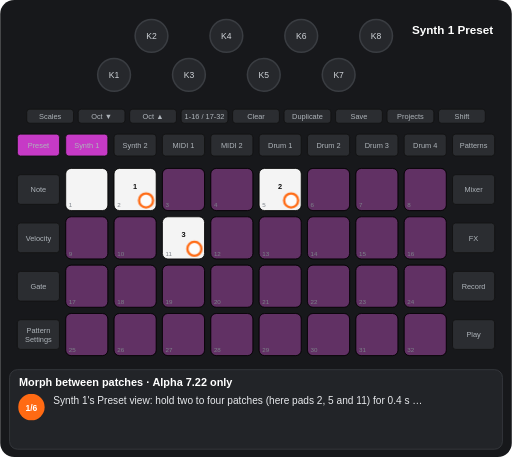
t = 0.00 s
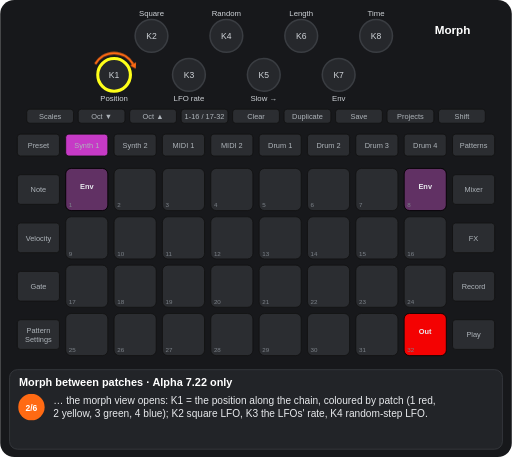
t = 1.75 s
t = 3.62 s: frame unchanged from t = 1.75 s, image omitted
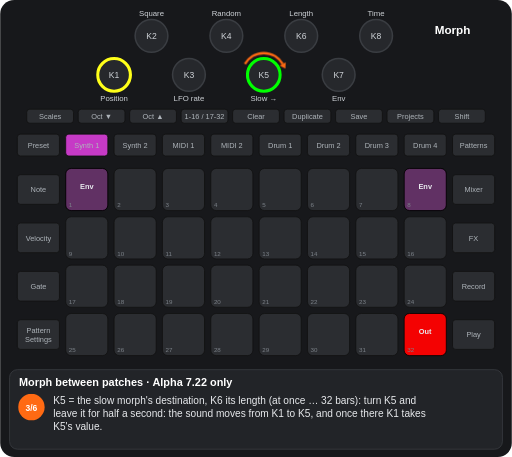
t = 4.87 s
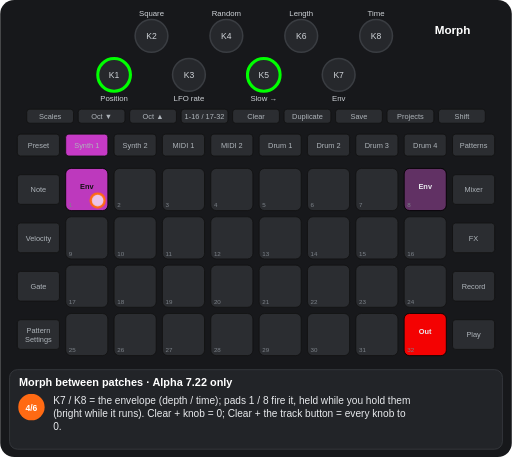
t = 6.74 s
t = 8.63 s: frame unchanged from t = 6.74 s, image omitted

The animated SVG that drew these frames (rendered in a browser with its animation timeline set to each time). Animation: 14 CSS @keyframes rules; frames cover the first 8.62 s, repeats indefinitely.

<svg xmlns="http://www.w3.org/2000/svg" viewBox="0 0 656 586" width="656" height="586" font-family="Arial, Helvetica, sans-serif" role="img" aria-label="Morph between patches · Alpha 7.22 only"><title>Morph between patches · Alpha 7.22 only</title><style>.kb{fill:#26282c;stroke:#3a3d42;stroke-width:2}.kt{font-size:11px;fill:#cfd3d8;text-anchor:middle}.u{fill:#2b2d31;stroke:#111}.bt{font-size:9.5px;fill:#aeb4ba;text-anchor:middle}.pn{font-size:8px;fill:#7d838a}.pl{font-size:9.5px;font-weight:bold;text-anchor:middle}.kl{font-size:10px;fill:#cfd3d8;text-anchor:middle}.fg{fill:#fff;fill-opacity:.7;stroke:#ff6a13;stroke-width:3}.fo{fill:none;stroke:#ff6a13;stroke-width:3}.ta{fill:none;stroke:#ff6a13;stroke-width:3}.vw{font-size:15px;font-weight:bold;fill:#fff;text-anchor:middle}.ti{font-size:14px;font-weight:bold;fill:#fff}.cp{font-size:13px;fill:#e8eaed}.sn{font-size:11px;font-weight:bold;fill:#fff;text-anchor:middle}.b{animation:b .6s step-end infinite}@keyframes b{0%{opacity:1}50%{opacity:0}100%{opacity:0}}.v{animation:v 1.2s ease-in-out infinite}@keyframes v{0%{opacity:1}50%{opacity:.3}100%{opacity:1}}.g0{animation:kg0 13554ms step-end infinite}@keyframes kg0{0%{opacity:1}12.889%{opacity:0}84.521%{opacity:1}100%{opacity:1}}.g1{animation:kg1 13554ms step-end infinite;opacity:0}@keyframes kg1{0%{opacity:0}12.889%{opacity:1}49.734%{opacity:0}68.179%{opacity:1}84.521%{opacity:0}100%{opacity:0}}.g2{animation:kg2 13554ms step-end infinite;opacity:0}@keyframes kg2{0%{opacity:0}12.889%{opacity:1}84.521%{opacity:0}100%{opacity:0}}.g3{animation:kg3 13554ms step-end infinite;opacity:0}@keyframes kg3{0%{opacity:0}49.734%{opacity:1}68.179%{opacity:0}100%{opacity:0}}.g4{animation:kg4 13554ms step-end infinite;opacity:0}@keyframes kg4{0%{opacity:0}12.889%{opacity:1}49.734%{opacity:0}100%{opacity:0}}.g5{animation:kg5 13554ms step-end infinite;opacity:0}@keyframes kg5{0%{opacity:0}12.889%{opacity:1}31.29%{opacity:0}100%{opacity:0}}.g6{animation:kg6 13554ms step-end infinite;opacity:0}@keyframes kg6{0%{opacity:0}31.29%{opacity:1}84.521%{opacity:0}100%{opacity:0}}.g7{animation:kg7 13554ms step-end infinite;opacity:0}@keyframes kg7{0%{opacity:0}49.734%{opacity:1}84.521%{opacity:0}100%{opacity:0}}.g8{animation:kg8 13554ms step-end infinite}@keyframes kg8{0%{opacity:1}12.889%{opacity:0}100%{opacity:0}}.g9{animation:kg9 13554ms step-end infinite;opacity:0}@keyframes kg9{0%{opacity:0}31.29%{opacity:1}49.734%{opacity:0}100%{opacity:0}}.g10{animation:kg10 13554ms step-end infinite;opacity:0}@keyframes kg10{0%{opacity:0}68.179%{opacity:1}84.521%{opacity:0}100%{opacity:0}}.g11{animation:kg11 13554ms step-end infinite;opacity:0}@keyframes kg11{0%{opacity:0}84.521%{opacity:1}100%{opacity:1}}</style><rect width="656" height="586" rx="18" fill="#17181b"/><circle cx="146" cy="96" r="21" class="kb"/><text x="146" y="100" class="kt">K1</text><circle cx="194" cy="46" r="21" class="kb"/><text x="194" y="50" class="kt">K2</text><circle cx="242" cy="96" r="21" class="kb"/><text x="242" y="100" class="kt">K3</text><circle cx="290" cy="46" r="21" class="kb"/><text x="290" y="50" class="kt">K4</text><circle cx="338" cy="96" r="21" class="kb"/><text x="338" y="100" class="kt">K5</text><circle cx="386" cy="46" r="21" class="kb"/><text x="386" y="50" class="kt">K6</text><circle cx="434" cy="96" r="21" class="kb"/><text x="434" y="100" class="kt">K7</text><circle cx="482" cy="46" r="21" class="kb"/><text x="482" y="50" class="kt">K8</text><rect x="34" y="140" width="60" height="18" rx="4" class="u"/><text x="64" y="152.5" class="bt">Scales</text><rect x="100" y="140" width="60" height="18" rx="4" class="u"/><text x="130" y="152.5" class="bt">Oct ▼</text><rect x="166" y="140" width="60" height="18" rx="4" class="u"/><text x="196" y="152.5" class="bt">Oct ▲</text><rect x="232" y="140" width="60" height="18" rx="4" class="u"/><text x="262" y="152.5" class="bt">1-16 / 17-32</text><rect x="298" y="140" width="60" height="18" rx="4" class="u"/><text x="328" y="152.5" class="bt">Clear</text><rect x="364" y="140" width="60" height="18" rx="4" class="u"/><text x="394" y="152.5" class="bt">Duplicate</text><rect x="430" y="140" width="60" height="18" rx="4" class="u"/><text x="460" y="152.5" class="bt">Save</text><rect x="496" y="140" width="60" height="18" rx="4" class="u"/><text x="526" y="152.5" class="bt">Projects</text><rect x="562" y="140" width="60" height="18" rx="4" class="u"/><text x="592" y="152.5" class="bt">Shift</text><rect x="22" y="172" width="54" height="28" rx="4" class="u"/><text x="49" y="189.5" class="bt">Preset</text><rect x="84" y="172" width="54" height="28" rx="4" class="u"/><text x="111" y="189.5" class="bt">Synth 1</text><rect x="146" y="172" width="54" height="28" rx="4" class="u"/><text x="173" y="189.5" class="bt">Synth 2</text><rect x="208" y="172" width="54" height="28" rx="4" class="u"/><text x="235" y="189.5" class="bt">MIDI 1</text><rect x="270" y="172" width="54" height="28" rx="4" class="u"/><text x="297" y="189.5" class="bt">MIDI 2</text><rect x="332" y="172" width="54" height="28" rx="4" class="u"/><text x="359" y="189.5" class="bt">Drum 1</text><rect x="394" y="172" width="54" height="28" rx="4" class="u"/><text x="421" y="189.5" class="bt">Drum 2</text><rect x="456" y="172" width="54" height="28" rx="4" class="u"/><text x="483" y="189.5" class="bt">Drum 3</text><rect x="518" y="172" width="54" height="28" rx="4" class="u"/><text x="545" y="189.5" class="bt">Drum 4</text><rect x="580" y="172" width="54" height="28" rx="4" class="u"/><text x="607" y="189.5" class="bt">Patterns</text><rect x="22" y="224" width="54" height="38" rx="4" class="u"/><text x="49" y="246.5" class="bt">Note</text><rect x="580" y="224" width="54" height="38" rx="4" class="u"/><text x="607" y="246.5" class="bt">Mixer</text><rect x="22" y="286" width="54" height="38" rx="4" class="u"/><text x="49" y="308.5" class="bt">Velocity</text><rect x="580" y="286" width="54" height="38" rx="4" class="u"/><text x="607" y="308.5" class="bt">FX</text><rect x="22" y="348" width="54" height="38" rx="4" class="u"/><text x="49" y="370.5" class="bt">Gate</text><rect x="580" y="348" width="54" height="38" rx="4" class="u"/><text x="607" y="370.5" class="bt">Record</text><rect x="22" y="410" width="54" height="38" rx="4" class="u"/><text x="49" y="427" class="bt">Pattern</text><text x="49" y="438" class="bt">Settings</text><rect x="580" y="410" width="54" height="38" rx="4" class="u"/><text x="607" y="432.5" class="bt">Play</text><rect x="84" y="216" width="54" height="54" rx="7" class="u"/><rect x="146" y="216" width="54" height="54" rx="7" class="u"/><rect x="208" y="216" width="54" height="54" rx="7" class="u"/><rect x="270" y="216" width="54" height="54" rx="7" class="u"/><rect x="332" y="216" width="54" height="54" rx="7" class="u"/><rect x="394" y="216" width="54" height="54" rx="7" class="u"/><rect x="456" y="216" width="54" height="54" rx="7" class="u"/><rect x="518" y="216" width="54" height="54" rx="7" class="u"/><rect x="84" y="278" width="54" height="54" rx="7" class="u"/><rect x="146" y="278" width="54" height="54" rx="7" class="u"/><rect x="208" y="278" width="54" height="54" rx="7" class="u"/><rect x="270" y="278" width="54" height="54" rx="7" class="u"/><rect x="332" y="278" width="54" height="54" rx="7" class="u"/><rect x="394" y="278" width="54" height="54" rx="7" class="u"/><rect x="456" y="278" width="54" height="54" rx="7" class="u"/><rect x="518" y="278" width="54" height="54" rx="7" class="u"/><rect x="84" y="340" width="54" height="54" rx="7" class="u"/><rect x="146" y="340" width="54" height="54" rx="7" class="u"/><rect x="208" y="340" width="54" height="54" rx="7" class="u"/><rect x="270" y="340" width="54" height="54" rx="7" class="u"/><rect x="332" y="340" width="54" height="54" rx="7" class="u"/><rect x="394" y="340" width="54" height="54" rx="7" class="u"/><rect x="456" y="340" width="54" height="54" rx="7" class="u"/><rect x="518" y="340" width="54" height="54" rx="7" class="u"/><rect x="84" y="402" width="54" height="54" rx="7" class="u"/><rect x="146" y="402" width="54" height="54" rx="7" class="u"/><rect x="208" y="402" width="54" height="54" rx="7" class="u"/><rect x="270" y="402" width="54" height="54" rx="7" class="u"/><rect x="332" y="402" width="54" height="54" rx="7" class="u"/><rect x="394" y="402" width="54" height="54" rx="7" class="u"/><rect x="456" y="402" width="54" height="54" rx="7" class="u"/><rect x="518" y="402" width="54" height="54" rx="7" class="u"/><g class="g0"><rect x="84" y="216" width="54" height="54" rx="7" fill="#ffffff" fill-opacity="0.95" stroke="#000"/><rect x="146" y="216" width="54" height="54" rx="7" fill="#ffffff" fill-opacity="0.95" stroke="#000"/><text x="173" y="242" class="pl" fill="#111">1</text><rect x="208" y="216" width="54" height="54" rx="7" fill="#c63ac6" fill-opacity="0.35" stroke="#000"/><rect x="270" y="216" width="54" height="54" rx="7" fill="#c63ac6" fill-opacity="0.35" stroke="#000"/><rect x="332" y="216" width="54" height="54" rx="7" fill="#ffffff" fill-opacity="0.95" stroke="#000"/><text x="359" y="242" class="pl" fill="#111">2</text><rect x="394" y="216" width="54" height="54" rx="7" fill="#c63ac6" fill-opacity="0.35" stroke="#000"/><rect x="456" y="216" width="54" height="54" rx="7" fill="#c63ac6" fill-opacity="0.35" stroke="#000"/><rect x="518" y="216" width="54" height="54" rx="7" fill="#c63ac6" fill-opacity="0.35" stroke="#000"/><rect x="84" y="278" width="54" height="54" rx="7" fill="#c63ac6" fill-opacity="0.35" stroke="#000"/><rect x="146" y="278" width="54" height="54" rx="7" fill="#c63ac6" fill-opacity="0.35" stroke="#000"/><rect x="208" y="278" width="54" height="54" rx="7" fill="#ffffff" fill-opacity="0.95" stroke="#000"/><text x="235" y="304" class="pl" fill="#111">3</text><rect x="270" y="278" width="54" height="54" rx="7" fill="#c63ac6" fill-opacity="0.35" stroke="#000"/><rect x="332" y="278" width="54" height="54" rx="7" fill="#c63ac6" fill-opacity="0.35" stroke="#000"/><rect x="394" y="278" width="54" height="54" rx="7" fill="#c63ac6" fill-opacity="0.35" stroke="#000"/><rect x="456" y="278" width="54" height="54" rx="7" fill="#c63ac6" fill-opacity="0.35" stroke="#000"/><rect x="518" y="278" width="54" height="54" rx="7" fill="#c63ac6" fill-opacity="0.35" stroke="#000"/><rect x="84" y="340" width="54" height="54" rx="7" fill="#c63ac6" fill-opacity="0.35" stroke="#000"/><rect x="146" y="340" width="54" height="54" rx="7" fill="#c63ac6" fill-opacity="0.35" stroke="#000"/><rect x="208" y="340" width="54" height="54" rx="7" fill="#c63ac6" fill-opacity="0.35" stroke="#000"/><rect x="270" y="340" width="54" height="54" rx="7" fill="#c63ac6" fill-opacity="0.35" stroke="#000"/><rect x="332" y="340" width="54" height="54" rx="7" fill="#c63ac6" fill-opacity="0.35" stroke="#000"/><rect x="394" y="340" width="54" height="54" rx="7" fill="#c63ac6" fill-opacity="0.35" stroke="#000"/><rect x="456" y="340" width="54" height="54" rx="7" fill="#c63ac6" fill-opacity="0.35" stroke="#000"/><rect x="518" y="340" width="54" height="54" rx="7" fill="#c63ac6" fill-opacity="0.35" stroke="#000"/><rect x="84" y="402" width="54" height="54" rx="7" fill="#c63ac6" fill-opacity="0.35" stroke="#000"/><rect x="146" y="402" width="54" height="54" rx="7" fill="#c63ac6" fill-opacity="0.35" stroke="#000"/><rect x="208" y="402" width="54" height="54" rx="7" fill="#c63ac6" fill-opacity="0.35" stroke="#000"/><rect x="270" y="402" width="54" height="54" rx="7" fill="#c63ac6" fill-opacity="0.35" stroke="#000"/><rect x="332" y="402" width="54" height="54" rx="7" fill="#c63ac6" fill-opacity="0.35" stroke="#000"/><rect x="394" y="402" width="54" height="54" rx="7" fill="#c63ac6" fill-opacity="0.35" stroke="#000"/><rect x="456" y="402" width="54" height="54" rx="7" fill="#c63ac6" fill-opacity="0.35" stroke="#000"/><rect x="518" y="402" width="54" height="54" rx="7" fill="#c63ac6" fill-opacity="0.35" stroke="#000"/></g><g class="g1"><rect x="84" y="216" width="54" height="54" rx="7" fill="#c63ac6" fill-opacity="0.35" stroke="#000"/><text x="111" y="242" class="pl" fill="#e8eaed">Env</text></g><g class="g2"><rect x="518" y="216" width="54" height="54" rx="7" fill="#c63ac6" fill-opacity="0.35" stroke="#000"/><text x="545" y="242" class="pl" fill="#e8eaed">Env</text><rect x="518" y="402" width="54" height="54" rx="7" fill="#ff0000" fill-opacity="0.95" stroke="#000"/><text x="545" y="428" class="pl" fill="#e8eaed">Out</text></g><g class="g3"><rect x="84" y="216" width="54" height="54" rx="7" fill="#c63ac6" fill-opacity="0.95" stroke="#000"/><text x="111" y="242" class="pl" fill="#111">Env</text></g><text x="88" y="266" class="pn">1</text><text x="150" y="266" class="pn">2</text><text x="212" y="266" class="pn">3</text><text x="274" y="266" class="pn">4</text><text x="336" y="266" class="pn">5</text><text x="398" y="266" class="pn">6</text><text x="460" y="266" class="pn">7</text><text x="522" y="266" class="pn">8</text><text x="88" y="328" class="pn">9</text><text x="150" y="328" class="pn">10</text><text x="212" y="328" class="pn">11</text><text x="274" y="328" class="pn">12</text><text x="336" y="328" class="pn">13</text><text x="398" y="328" class="pn">14</text><text x="460" y="328" class="pn">15</text><text x="522" y="328" class="pn">16</text><text x="88" y="390" class="pn">17</text><text x="150" y="390" class="pn">18</text><text x="212" y="390" class="pn">19</text><text x="274" y="390" class="pn">20</text><text x="336" y="390" class="pn">21</text><text x="398" y="390" class="pn">22</text><text x="460" y="390" class="pn">23</text><text x="522" y="390" class="pn">24</text><text x="88" y="452" class="pn">25</text><text x="150" y="452" class="pn">26</text><text x="212" y="452" class="pn">27</text><text x="274" y="452" class="pn">28</text><text x="336" y="452" class="pn">29</text><text x="398" y="452" class="pn">30</text><text x="460" y="452" class="pn">31</text><text x="522" y="452" class="pn">32</text><rect x="84" y="172" width="54" height="28" rx="4" fill="#c63ac6" stroke="#111"/><text x="111" y="189.5" class="bt" fill="#111">Synth 1</text><g class="g0"><rect x="22" y="172" width="54" height="28" rx="4" fill="#c63ac6" stroke="#111"/><text x="49" y="189.5" class="bt" fill="#111">Preset</text></g><g class="g4"><circle cx="146" cy="96" r="21" fill="none" stroke="#ffff19" stroke-width="4"/><text x="146" y="130" class="kl">Position</text></g><g class="g2"><text x="194" y="20" class="kl">Square</text><text x="242" y="130" class="kl">LFO rate</text><text x="290" y="20" class="kl">Random</text><text x="386" y="20" class="kl">Length</text><text x="434" y="130" class="kl">Env</text><text x="482" y="20" class="kl">Time</text></g><g class="g5"><text x="338" y="130" class="kl">Slow →</text></g><g class="g6"><circle cx="338" cy="96" r="21" fill="none" stroke="#00ff00" stroke-width="4"/><text x="338" y="130" class="kl">Slow →</text></g><g class="g7"><circle cx="146" cy="96" r="21" fill="none" stroke="#00ff00" stroke-width="4"/><text x="146" y="130" class="kl">Position</text></g><g class="g0"><text x="580" y="44" class="vw">Synth 1 Preset</text></g><g class="g2"><text x="580" y="44" class="vw">Morph</text></g><g class="g8"><circle cx="187" cy="257" r="9" class="fg"/><circle cx="373" cy="257" r="9" class="fg"/><circle cx="249" cy="319" r="9" class="fg"/></g><g class="g5"><path d="M121.8 82A28 28 0 0 1 170.2 82" class="ta"/><path d="M173.7 88.1L166.4 84.2L174.1 79.8z" fill="#ff6a13"/></g><g class="g9"><path d="M313.8 82A28 28 0 0 1 362.2 82" class="ta"/><path d="M365.7 88.1L358.4 84.2L366.1 79.8z" fill="#ff6a13"/></g><g class="g3"><circle cx="125" cy="257" r="9" class="fg"/></g><g class="g10"><circle cx="559" cy="443" r="9" class="fg"/></g><g class="g11"><rect x="19" y="169" width="60" height="34" rx="6" class="fo"/><circle cx="76" cy="200" r="5" class="fg"/></g><rect x="12" y="474" width="632" height="102" rx="10" fill="#222428" stroke="#3a3d42"/><text x="24" y="495" class="ti">Morph between patches · Alpha 7.22 only</text><g class="g8"><circle cx="40" cy="522" r="17" fill="#ff6a13"/><text x="40" y="526.5" class="sn">1/6</text><text x="68" y="518" class="cp">Synth 1's Preset view: hold two to four patches (here pads 2, 5 and 11) for 0.4 s …</text></g><g class="g5"><circle cx="40" cy="522" r="17" fill="#ff6a13"/><text x="40" y="526.5" class="sn">2/6</text><text x="68" y="518" class="cp">… the morph view opens: K1 = the position along the chain, coloured by patch (1 red,</text><text x="68" y="535" class="cp">2 yellow, 3 green, 4 blue); K2 square LFO, K3 the LFOs' rate, K4 random-step LFO.</text></g><g class="g9"><circle cx="40" cy="522" r="17" fill="#ff6a13"/><text x="40" y="526.5" class="sn">3/6</text><text x="68" y="518" class="cp">K5 = the slow morph's destination, K6 its length (at once … 32 bars): turn K5 and</text><text x="68" y="535" class="cp">leave it for half a second: the sound moves from K1 to K5, and once there K1 takes</text><text x="68" y="552" class="cp">K5's value.</text></g><g class="g3"><circle cx="40" cy="522" r="17" fill="#ff6a13"/><text x="40" y="526.5" class="sn">4/6</text><text x="68" y="518" class="cp">K7 / K8 = the envelope (depth / time); pads 1 / 8 fire it, held while you hold them</text><text x="68" y="535" class="cp">(bright while it runs). Clear + knob = 0; Clear + the track button = every knob to</text><text x="68" y="552" class="cp">0.</text></g><g class="g10"><circle cx="40" cy="522" r="17" fill="#ff6a13"/><text x="40" y="526.5" class="sn">5/6</text><text x="68" y="518" class="cp">Pad 32 (red) = out. The morph goes on in the other views; the track button brings</text><text x="68" y="535" class="cp">its view back. One morph at a time; nothing is saved.</text></g><g class="g11"><circle cx="40" cy="522" r="17" fill="#ff6a13"/><text x="40" y="526.5" class="sn">6/6</text><text x="68" y="518" class="cp">Preset = the patches, those of the chain in white: a tap loads that patch and</text><text x="68" y="535" class="cp">leaves; holding patches 0.4 s = a new chain.</text></g></svg>
